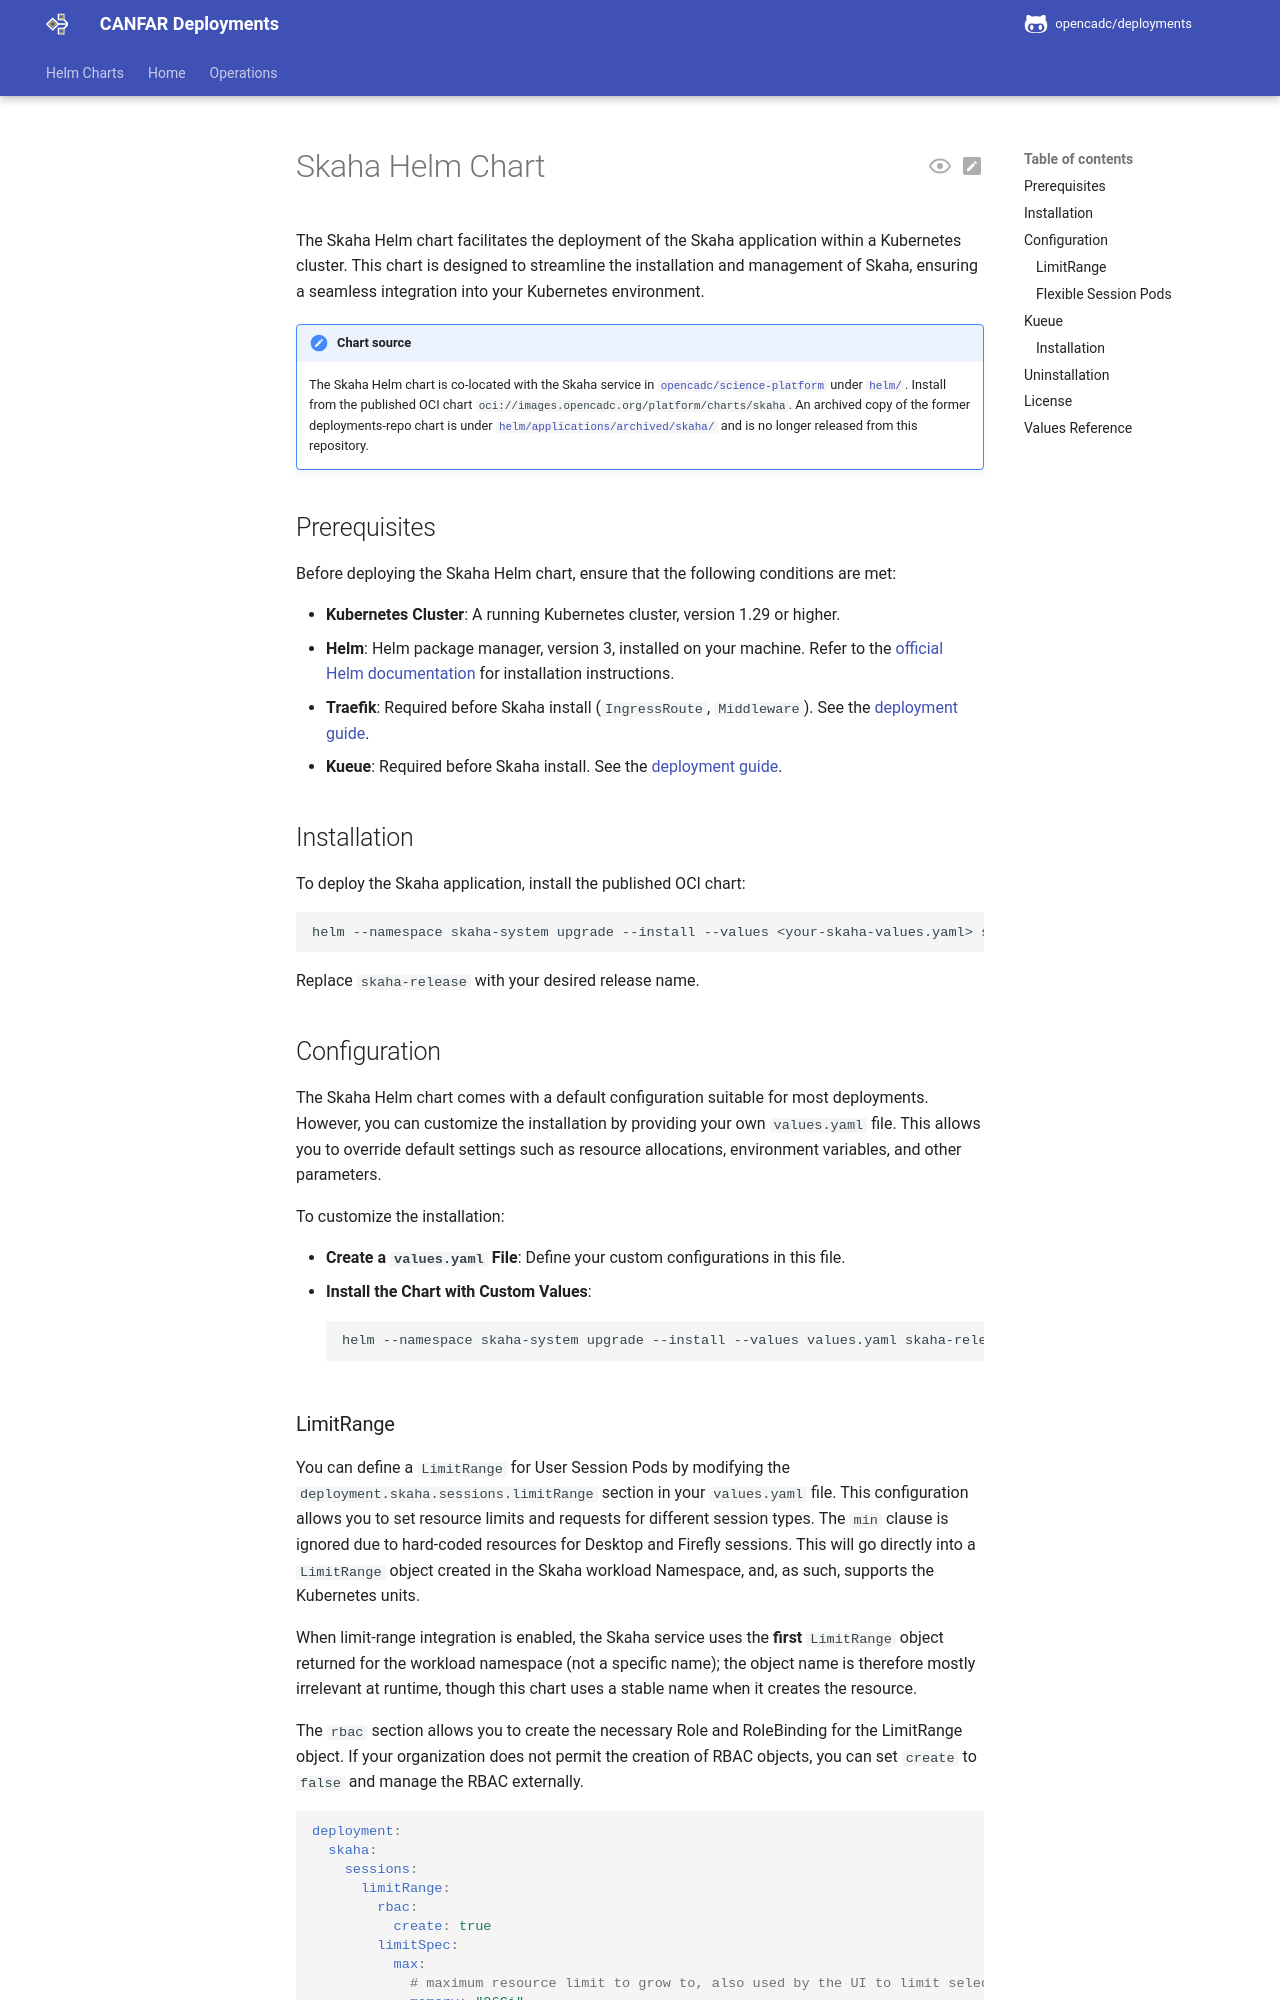

repository: opencadc/deployments · page: helm/science-platform/skaha/index.html · generator: mkdocs

# Skaha Helm Chart

The Skaha Helm chart facilitates the deployment of the Skaha application within a Kubernetes cluster. This chart is designed to streamline the installation and management of Skaha, ensuring a seamless integration into your Kubernetes environment.

!!! note "Chart source"

    The Skaha Helm chart is co-located with the Skaha service in [`opencadc/science-platform`](https://github.com/opencadc/science-platform) under [`helm/`](https://github.com/opencadc/science-platform/tree/main/helm). Install from the published OCI chart `oci://images.opencadc.org/platform/charts/skaha`. An archived copy of the former deployments-repo chart is under [`helm/applications/archived/skaha/`](https://github.com/opencadc/deployments/tree/main/helm/applications/archived/skaha) and is no longer released from this repository.
